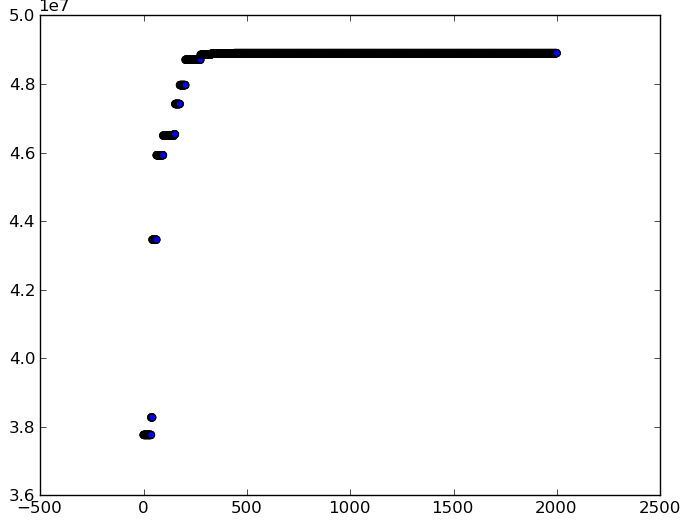

Values plotted in this chart, from the file beside it:
Chromosome, Fitness, Overlap
('mysavings.com', 'forgetfulbc.blogspot.…, 37765321, 155818
('mysavings.com', 'forgetfulbc.blogspot.…, 37765321, 155818
('mysavings.com', 'forgetfulbc.blogspot.…, 37765321, 155818
('mysavings.com', 'forgetfulbc.blogspot.…, 37765321, 155818
('mysavings.com', 'forgetfulbc.blogspot.…, 37765321, 155818
('mysavings.com', 'forgetfulbc.blogspot.…, 37765321, 155818
('mysavings.com', 'forgetfulbc.blogspot.…, 37765321, 155818
('mysavings.com', 'forgetfulbc.blogspot.…, 37765321, 155818
('mysavings.com', 'forgetfulbc.blogspot.…, 37765321, 155818
('mysavings.com', 'forgetfulbc.blogspot.…, 37765321, 155818
('mysavings.com', 'forgetfulbc.blogspot.…, 37765321, 155818
('mysavings.com', 'forgetfulbc.blogspot.…, 37765321, 155818
('mysavings.com', 'forgetfulbc.blogspot.…, 37765321, 155818
('mysavings.com', 'forgetfulbc.blogspot.…, 37765321, 155818
('mysavings.com', 'forgetfulbc.blogspot.…, 37765321, 155818
('mysavings.com', 'forgetfulbc.blogspot.…, 37765321, 155818
('mysavings.com', 'forgetfulbc.blogspot.…, 37765321, 155818
('mysavings.com', 'forgetfulbc.blogspot.…, 37765321, 155818
('mysavings.com', 'forgetfulbc.blogspot.…, 37765321, 155818
('mysavings.com', 'forgetfulbc.blogspot.…, 37765321, 155818
('mysavings.com', 'forgetfulbc.blogspot.…, 37765321, 155818
('mysavings.com', 'forgetfulbc.blogspot.…, 37765321, 155818
('mysavings.com', 'forgetfulbc.blogspot.…, 37765321, 155818
('mysavings.com', 'forgetfulbc.blogspot.…, 37765321, 155818
('mysavings.com', 'forgetfulbc.blogspot.…, 37765321, 155818
('mysavings.com', 'forgetfulbc.blogspot.…, 37765321, 155818
('mysavings.com', 'forgetfulbc.blogspot.…, 37765321, 155818
('mysavings.com', 'forgetfulbc.blogspot.…, 37765321, 155818
('mysavings.com', 'forgetfulbc.blogspot.…, 37765321, 155818
('mysavings.com', 'forgetfulbc.blogspot.…, 37765321, 155818
('mysavings.com', 'forgetfulbc.blogspot.…, 37765321, 155818
('mysavings.com', 'forgetfulbc.blogspot.…, 37765321, 155818
('mysavings.com', 'forgetfulbc.blogspot.…, 37765321, 155818
('mysavings.com', 'forgetfulbc.blogspot.…, 37765321, 155818
('mysavings.com', 'forgetfulbc.blogspot.…, 37765321, 155818
('mysavings.com', 'forgetfulbc.blogspot.…, 37765321, 155818
('mysavings.com', 'forgetfulbc.blogspot.…, 37765321, 155818
('forgetfulbc.blogspot.com', 'fenrir-inc…, 38275324, 5261
('forgetfulbc.blogspot.com', 'fenrir-inc…, 38275324, 5261
('forgetfulbc.blogspot.com', 'fenrir-inc…, 38275324, 5261
('forgetfulbc.blogspot.com', 'fenrir-inc…, 38275324, 5261
('forgetfulbc.blogspot.com', 'fenrir-inc…, 38275324, 5261
('forgetfulbc.blogspot.com', 'fenrir-inc…, 38275324, 5261
('nextmedia.com', 'mysavings.com', 'forg…, 43460982, 298560
('nextmedia.com', 'mysavings.com', 'forg…, 43460982, 298560
('nextmedia.com', 'mysavings.com', 'forg…, 43460982, 298560
('nextmedia.com', 'mysavings.com', 'forg…, 43460982, 298560
('nextmedia.com', 'mysavings.com', 'forg…, 43460982, 298560
('nextmedia.com', 'mysavings.com', 'forg…, 43460982, 298560
('nextmedia.com', 'mysavings.com', 'forg…, 43460982, 298560
('nextmedia.com', 'mysavings.com', 'forg…, 43460982, 298560
('nextmedia.com', 'mysavings.com', 'forg…, 43460982, 298560
('nextmedia.com', 'mysavings.com', 'forg…, 43460982, 298560
('nextmedia.com', 'mysavings.com', 'forg…, 43460982, 298560
('nextmedia.com', 'mysavings.com', 'forg…, 43460982, 298560
('nextmedia.com', 'mysavings.com', 'forg…, 43460982, 298560
('nextmedia.com', 'mysavings.com', 'forg…, 43460982, 298560
('nextmedia.com', 'mysavings.com', 'forg…, 43460982, 298560
('nextmedia.com', 'mysavings.com', 'forg…, 43460982, 298560
('nextmedia.com', 'mysavings.com', 'forg…, 43460982, 298560
... 1,941 more rows
